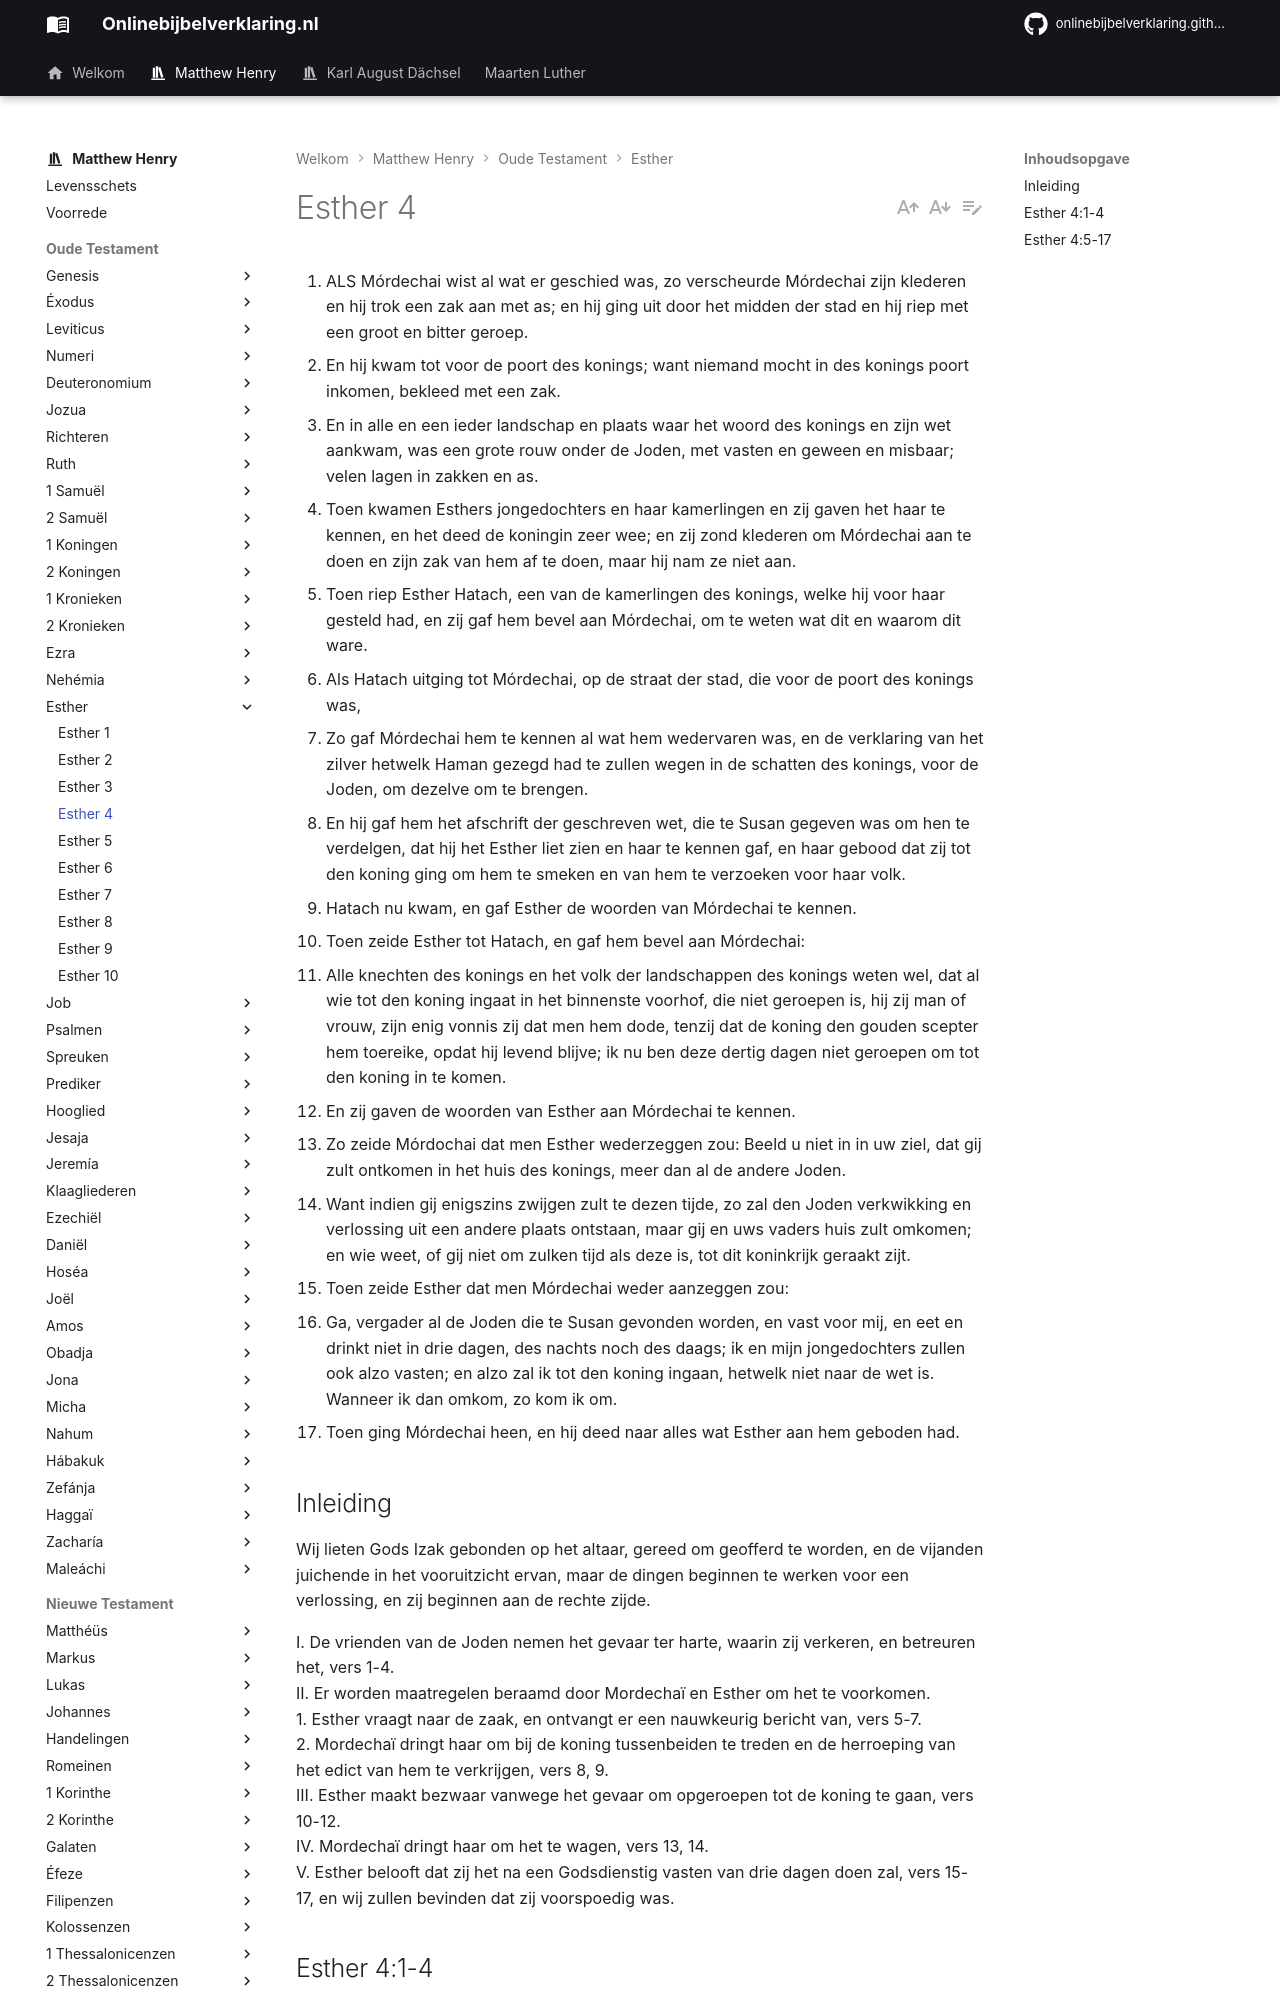

repository: onlinebijbelverklaring/onlinebijbelverklaring.github.io · page: matthewhenry/Esther/Esther4/index.html · generator: mkdocs

1. ALS Mórdechai wist al wat er geschied was, zo verscheurde Mórdechai zijn klederen en hij trok een zak aan met as; en hij ging uit door het midden der stad en hij riep met een groot en bitter geroep.
2. En hij kwam tot voor de poort des konings; want niemand mocht in des konings poort inkomen, bekleed met een zak.
3. En in alle en een ieder landschap en plaats waar het woord des konings en zijn wet aankwam, was een grote rouw onder de Joden, met vasten en geween en misbaar; velen lagen in zakken en as.
4. Toen kwamen Esthers jongedochters en haar kamerlingen en zij gaven het haar te kennen, en het deed de koningin zeer wee; en zij zond klederen om Mórdechai aan te doen en zijn zak van hem af te doen, maar hij nam ze niet aan.
5. Toen riep Esther Hatach, een van de kamerlingen des konings, welke hij voor haar gesteld had, en zij gaf hem bevel aan Mórdechai, om te weten wat dit en waarom dit ware.
6. Als Hatach uitging tot Mórdechai, op de straat der stad, die voor de poort des konings was,
7. Zo gaf Mórdechai hem te kennen al wat hem wedervaren was, en de verklaring van het zilver hetwelk Haman gezegd had te zullen wegen in de schatten des konings, voor de Joden, om dezelve om te brengen.
8. En hij gaf hem het afschrift der geschreven wet, die te Susan gegeven was om hen te verdelgen, dat hij het Esther liet zien en haar te kennen gaf, en haar gebood dat zij tot den koning ging om hem te smeken en van hem te verzoeken voor haar volk.
9. Hatach nu kwam, en gaf Esther de woorden van Mórdechai te kennen.
10. Toen zeide Esther tot Hatach, en gaf hem bevel aan Mórdechai:
11. Alle knechten des konings en het volk der landschappen des konings weten wel, dat al wie tot den koning ingaat in het binnenste voorhof, die niet geroepen is, hij zij man of vrouw, zijn enig vonnis zij dat men hem dode, tenzij dat de koning den gouden scepter hem toereike, opdat hij levend blijve; ik nu ben deze dertig dagen niet geroepen om tot den koning in te komen.
12. En zij gaven de woorden van Esther aan Mórdechai te kennen.
13. Zo zeide Mórdochai dat men Esther wederzeggen zou: Beeld u niet in in uw ziel, dat gij zult ontkomen in het huis des konings, meer dan al de andere Joden.
14. Want indien gij enigszins zwijgen zult te dezen tijde, zo zal den Joden verkwikking en verlossing uit een andere plaats ontstaan, maar gij en uws vaders huis zult omkomen; en wie weet, of gij niet om zulken tijd als deze is, tot dit koninkrijk geraakt zijt.
15. Toen zeide Esther dat men Mórdechai weder aanzeggen zou:
16. Ga, vergader al de Joden die te Susan gevonden worden, en vast voor mij, en eet en drinkt niet in drie dagen, des nachts noch des daags; ik en mijn jongedochters zullen ook alzo vasten; en alzo zal ik tot den koning ingaan, hetwelk niet naar de wet is. Wanneer ik dan omkom, zo kom ik om.
17. Toen ging Mórdechai heen, en hij deed naar alles wat Esther aan hem geboden had. 

## Inleiding

Wij lieten Gods Izak gebonden op het altaar, gereed om geofferd te worden, en de vijanden juichende in het vooruitzicht ervan, maar de dingen beginnen te werken voor een verlossing, en zij beginnen aan de rechte zijde.

I. De vrienden van de Joden nemen het gevaar ter harte, waarin zij verkeren, en betreuren het, vers 1-4.  
II. Er worden maatregelen beraamd door Mordechaï en Esther om het te voorkomen.  
1\. Esther vraagt naar de zaak, en ontvangt er een nauwkeurig bericht van, vers 5-7.  
2\. Mordechaï dringt haar om bij de koning tussenbeiden te treden en de herroeping van het edict van hem te verkrijgen, vers 8, 9.  
III. Esther maakt bezwaar vanwege het gevaar om opgeroepen tot de koning te gaan, vers 10-12.  
IV. Mordechaï dringt haar om het te wagen, vers 13, 14.  
V. Esther belooft dat zij het na een Godsdienstig vasten van drie dagen doen zal, vers 15-17, en wij zullen bevinden dat zij voorspoedig was.
